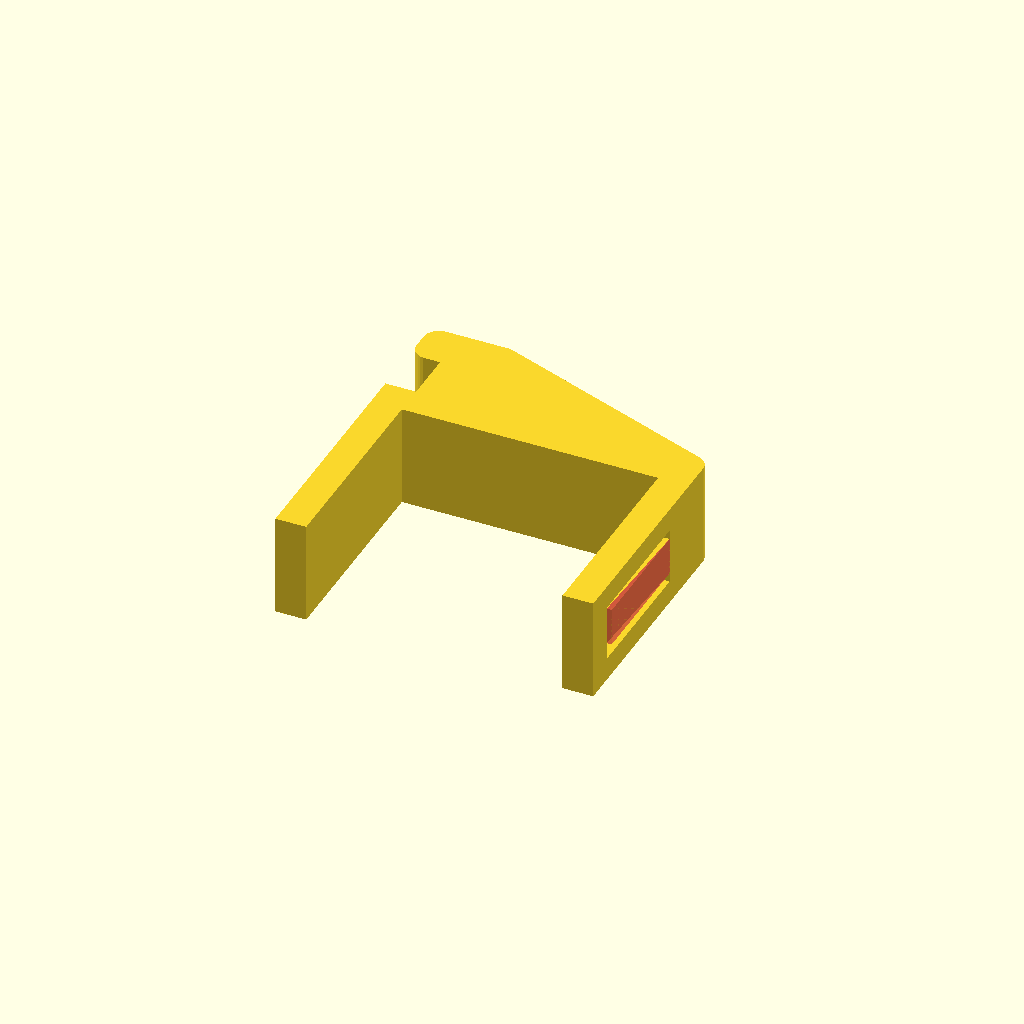
Cell 1: rendered with the file's own defaults.
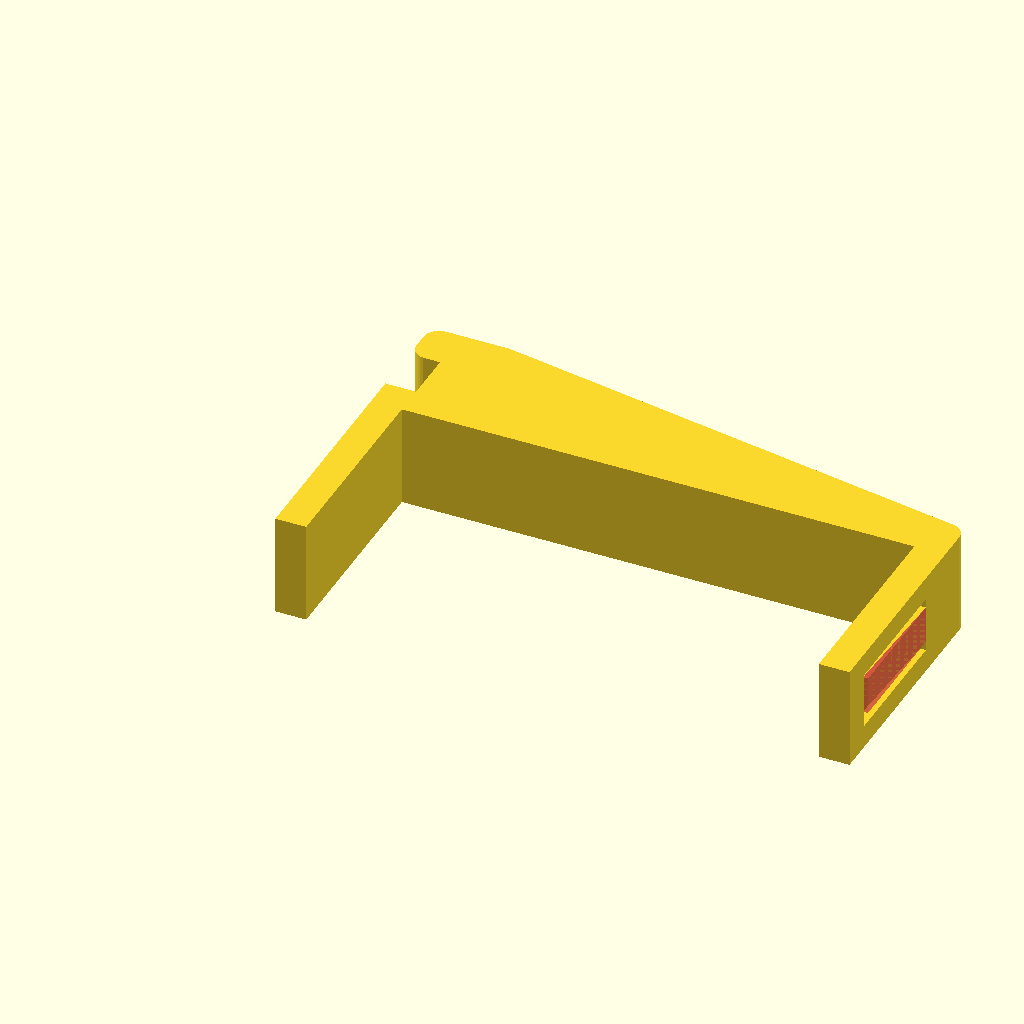
Cell 2 — desk_size set to 50, the other parameters unchanged.
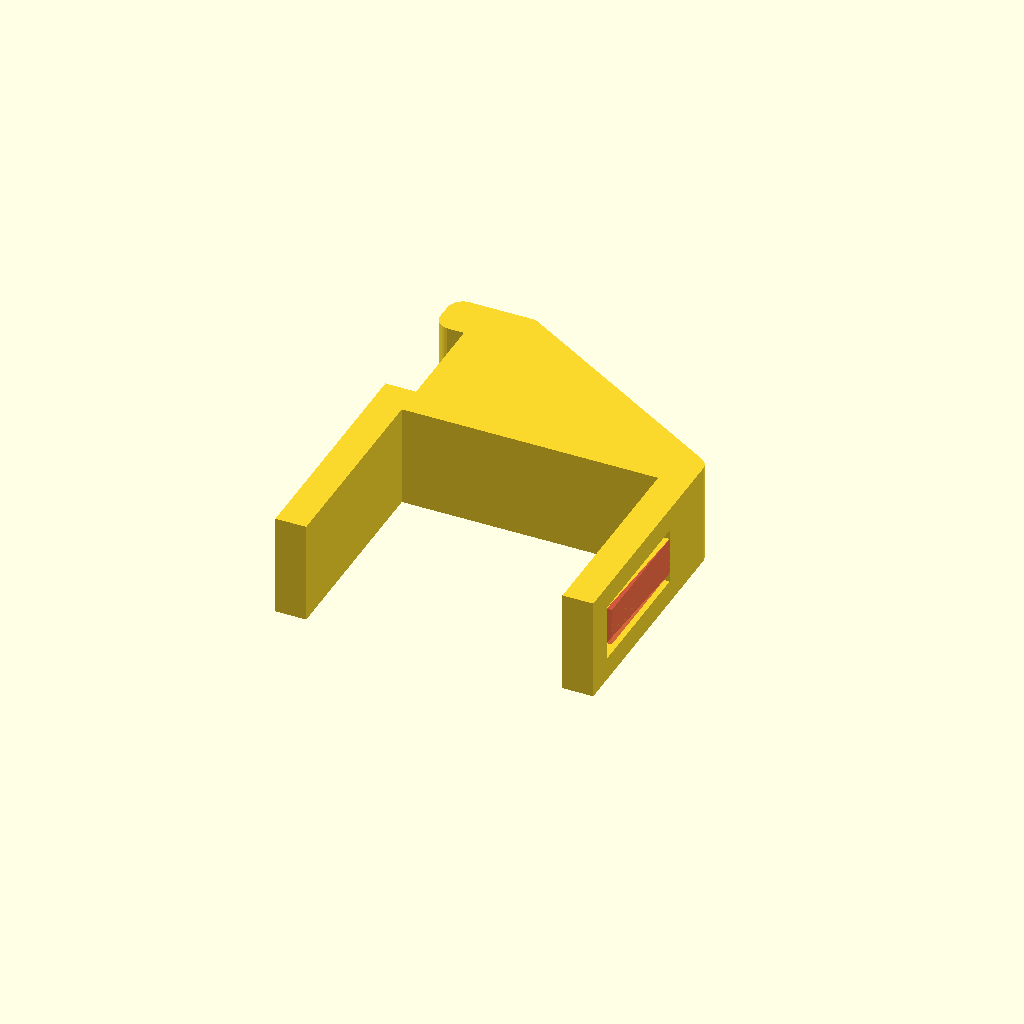
Cell 3: the same model with cradle_width = 10.
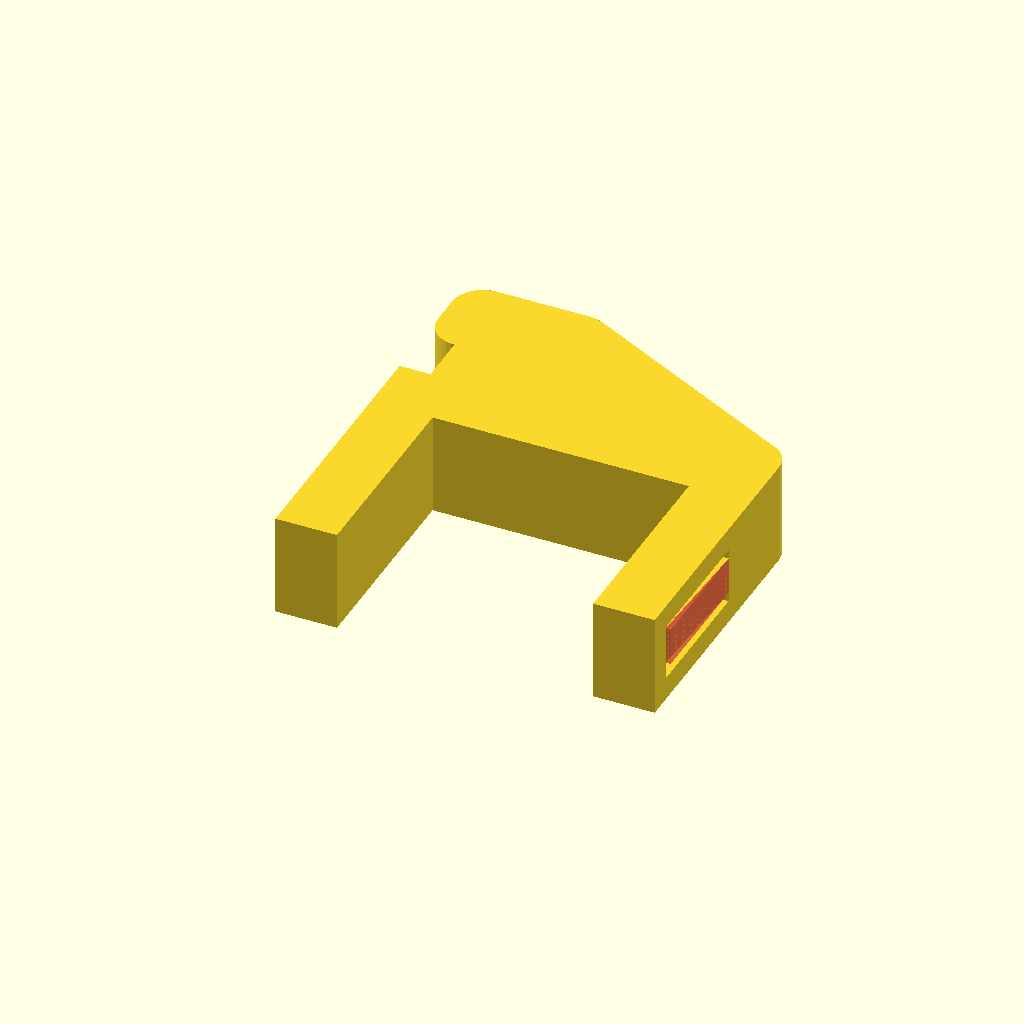
Cell 4 — wall_size set to 6, the other parameters unchanged.
All cells are drawn from one camera (rotation 55°, 0°, 25°, orthographic, colour scheme Cornfield), so only the parameter changes between them.
The OpenSCAD source (macos/system/library/openscad/0956_Customizable_Headset_hook.scad):
// [FL_INDEX: keywords="openscad, 3d_parametric, Customizable_Headset_hook, csg_solid" | COT="Parametric OpenSCAD design from 3DCodeverse"]
// Title: Customizable Headset hook

//Change the following values to your needs.
// Size of your desk. x>0
desk_size = 25;

// Width of your headphone.
cradle_width = 5;

// Thickness of your headphone.
cradle_height = 3;

// Size of the walls of the object. x>0
wall_size = 3;

// Width of the clamp. x>0
clamp_width = 10;

// Depth of the clamp. x>0
clamp_depth = 20;

// Determines tightness of clamp. 0=<x<wall_size
tightinator_offset = .5;

// Preferred relative width of the tightinator. 0 <=x< 1
tightinator_width = .55;

// Preferred relative height/depth of the tightinator. 0 <=x< 1 
tightinator_height = .65;

// Size of the gap around the tightinator (cut-out). 0 <=x<= tightinator_width*12.5 (roughly)
cutout = .9;

// Preferred width of the hook. 0<x
hook_width = 10;

// Place the hook at the left, right, or centre.
hook_position = "centre"; // [left, centre, right]

// STOP! No need to change these values:
left = clamp_width-hook_width;
centre = clamp_width/2-hook_width/2;
right = 1 * 0;

//
// Here be code...
//

// Some voodoo to bypass the customizer
if (hook_position == "centre") {
	thing(centre);
} else if (hook_position == "right") {
	thing(right);
} else {
	thing(left);
}

// This is the proverbial "it". TADA.wav!
module thing(hookpos)
{
    render()
	union() {
		clamp();
		hook(hookpos);
	}
}

// The part that fits on the desk.
module clamp() {
	union(){
	difference() {
		//main body
		cube([desk_size+2*wall_size,clamp_depth+wall_size,clamp_width]);
		translate([desk_size+wall_size+.001,0,0])
		  #clamp_angle();
		translate([wall_size, 0, 0])
		  cube([desk_size,clamp_depth,clamp_width]);
		//cut-out part
		translate([desk_size+wall_size, (1-tightinator_height)/2*(clamp_depth-wall_size), (1-tightinator_width)/2*clamp_width])
	  	  difference() {
			cube([wall_size,clamp_depth*tightinator_height,clamp_width*tightinator_width]);
			translate([0, cutout+.001, cutout])
		  	cube([wall_size,(clamp_depth*tightinator_height)-cutout,(clamp_width*tightinator_width)-2*cutout]);
	      }		
	}
	translate([desk_size,0,0])
	  clamp_angle();
	}
}

// The TIGHTINATOR. Part of the clamp.
module clamp_angle() {
	a = ((1-tightinator_height)/2*(clamp_depth-wall_size))+cutout-.001;
	b = a + ((clamp_depth*tightinator_height)-cutout);
	translate([0,0,(1-tightinator_width)/2*clamp_width+cutout-.001])
	linear_extrude(height=(clamp_width*tightinator_width+.001)-2*cutout+.001) polygon([[wall_size,a],[wall_size,b],[wall_size-tightinator_offset,a]]);
}

// The part your headset hangs on/off.
module hook(hookpos) {
$fn=30;
translate([wall_size/2, clamp_depth+wall_size-0.001, hookpos])
	minkowski(){
		difference() {
			linear_extrude(height=hook_width) polygon([[cradle_height,0],[cradle_height,cradle_width+wall_size/2],[0,cradle_width+wall_size/2],[0,cradle_width+wall_size],[cradle_height+wall_size,cradle_width+wall_size],[desk_size+wall_size,0]]);
			//cylinder(h = hook_width, r = cradle_width+wall_size);
		} 
		cylinder(h = 0.0001, r = wall_size/2);
	}
}
Parameter table extracted from the source (name, type, default, range or options):
desk_size: number, default 25
cradle_width: number, default 5
cradle_height: number, default 3
wall_size: number, default 3
clamp_width: number, default 10
clamp_depth: number, default 20
tightinator_offset: number, default 0.5
tightinator_width: number, default 0.55
tightinator_height: number, default 0.65
cutout: number, default 0.9
hook_width: number, default 10
hook_position: string, default "centre", options "left", "centre", "right"
